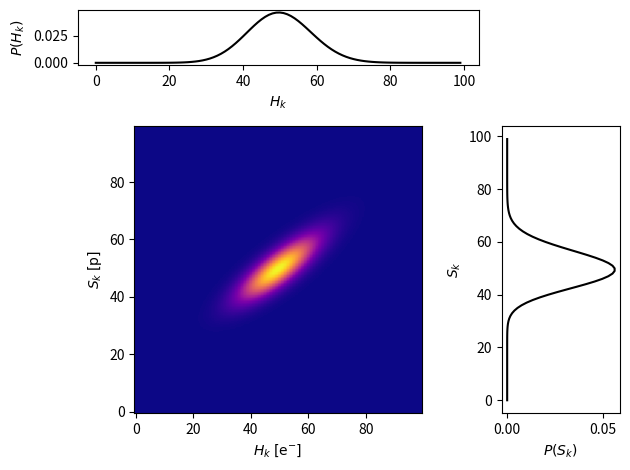
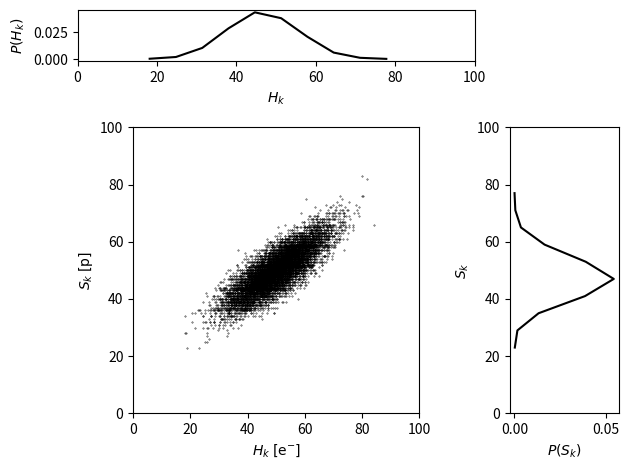

The script that saved these images, in order:
import matplotlib.pyplot as plt
import numpy as np
from scipy.stats import poisson, norm
from matplotlib.gridspec import GridSpec

def sample_pdf(lam,dt,sigma):
    p = poisson(lam*dt)
    g = norm(loc=0, scale=sigma)
    xx = p.rvs(size=10000)
    yy = xx + g.rvs(size=10000)
    return np.array([xx,yy])

def joint_pdf(x,y,lam,dt,sigma):
    
    #joint density over x and x + y
    fx = poisson.pmf(x, lam*dt)
    mat = np.zeros((100,100))
    #iterate over the integer poisson axis
    for i, fx_i in enumerate(fx):
        mat[i] = norm.pdf(x, loc=x[i], scale=sigma)*fx_i
    fy = np.sum(mat,axis=0)
    return mat, fx, fy

x = np.arange(0,100,1) #Poisson axis (discrete photon (shot) noise)
y = np.linspace(-10,10,100) #Gaussian axis (continous readout noise)

dt = 5 #ms
lam = 10 #photons/ms or cps
sigma = 5 #readout noise s.d.

mat, fx, fy = joint_pdf(x,y,lam,dt,sigma)

fig = plt.figure()
gs = GridSpec(4,4)

ax_pdf = fig.add_subplot(gs[1:4, 0:3])
ax_hist_y = fig.add_subplot(gs[0,0:3])
ax_hist_x = fig.add_subplot(gs[1:4, 3])

ax_pdf.imshow(mat,aspect=1,origin='lower',cmap='plasma')
ax_pdf.set_xlabel(r'$H_{k} \;[\mathrm{e^{-}}]$')
ax_pdf.set_ylabel(r'$S_{k} \;[\mathrm{p}]$')

ax_hist_x.plot(fx,x,color='black')
ax_hist_y.plot(x,fy,color='black')
ax_hist_y.set_xlabel(r'$H_{k}$')
ax_hist_y.set_ylabel(r'$P(H_{k})$')
ax_hist_x.set_ylabel(r'$S_{k}$')
ax_hist_x.set_xlabel(r'$P(S_{k})$')

plt.tight_layout()
######################################

zz = sample_pdf(lam,dt,sigma)
y_vals, y_bins = np.histogram(zz[1],bins=10,density=True)
x_vals, x_bins = np.histogram(zz[0],bins=10,density=True)

fig = plt.figure()
gs = GridSpec(4,4)

ax_scatter = fig.add_subplot(gs[1:4, 0:3])
ax_hist_y = fig.add_subplot(gs[0,0:3])
ax_hist_x = fig.add_subplot(gs[1:4, 3])

ax_scatter.scatter(zz[1],zz[0],color='black',s=0.1)
ax_scatter.set_xlabel(r'$H_{k} \;[\mathrm{e^{-}}]$')
ax_scatter.set_ylabel(r'$S_{k} \;[\mathrm{p}]$')

ax_hist_x.plot(x_vals,x_bins[:-1],color='black')
ax_hist_y.plot(y_bins[:-1],y_vals,color='black')
ax_hist_y.set_xlabel(r'$H_{k}$')
ax_hist_y.set_ylabel(r'$P(H_{k})$')
ax_hist_x.set_ylabel(r'$S_{k}$')
ax_hist_x.set_xlabel(r'$P(S_{k})$')
ax_hist_y.set_xlim([0,100])
ax_hist_x.set_ylim([0,100])

ax_scatter.set_xlim([0,100])
ax_scatter.set_ylim([0,100])
ax_scatter.set_aspect(1)


plt.tight_layout()
plt.show()


